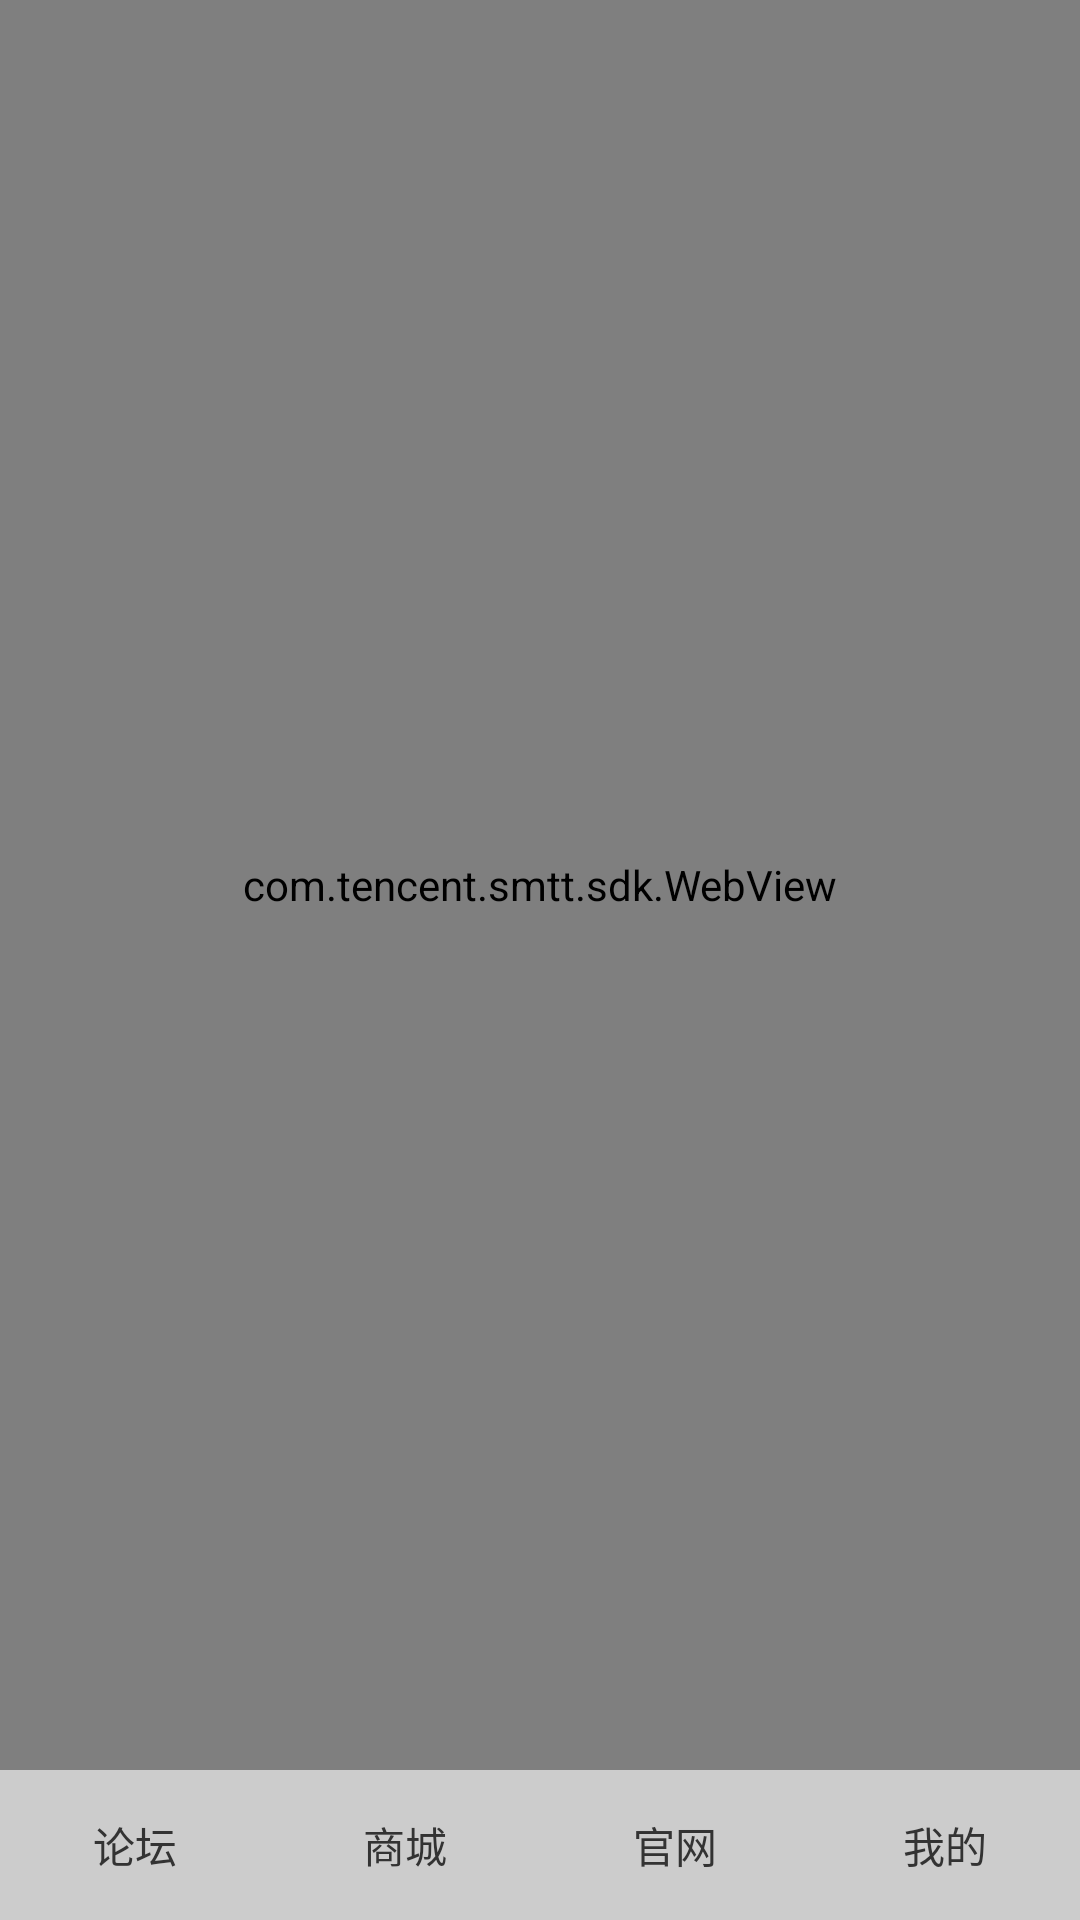

Android layout source for this screen:
<!-- AndroidManifest.xml: fallback theme Theme.MaterialComponents.DayNight.NoActionBar -->
<!-- res/layout/activity_guanwang.xml -->
<?xml version="1.0" encoding="utf-8"?>
<LinearLayout xmlns:android="http://schemas.android.com/apk/res/android"
    xmlns:tools="http://schemas.android.com/tools"
    android:id="@+id/activity_guanwang"
    android:layout_width="match_parent"
    android:layout_height="match_parent"
    tools:context="com.dgkj.tianmi.view.GuanwangActivity"
    android:orientation="vertical">
    <com.tencent.smtt.sdk.WebView
        android:id="@+id/webview"
        android:layout_width="match_parent"
        android:layout_height="wrap_content"
        android:layout_weight="1"></com.tencent.smtt.sdk.WebView>
    <include layout="@layout/footer_layout"
        android:id="@+id/footer"/>

</LinearLayout>
<!-- res/layout/footer_layout.xml (included above) -->
<?xml version="1.0" encoding="utf-8"?>
<LinearLayout xmlns:android="http://schemas.android.com/apk/res/android"
    android:layout_width="match_parent"
    android:layout_height="wrap_content">
    <RadioGroup
        android:id="@+id/rg_bottom"
        android:layout_width="match_parent"
        android:layout_height="50dp"
        android:orientation="horizontal"
        android:background="#ccc"
        >
        <RadioButton
            android:id="@+id/rb_luntan"
            android:layout_width="0dp"
            android:layout_height="match_parent"
            android:layout_weight="1"
            android:button="@null"
            android:text="论坛"
            android:textColor="@drawable/bottom_textcolor"
            android:gravity="center"/>
        <RadioButton
            android:id="@+id/rb_shangcheng"
            android:layout_width="0dp"
            android:layout_height="match_parent"
            android:layout_weight="1"
            android:button="@null"
            android:text="商城"
            android:textColor="@drawable/bottom_textcolor"
            android:gravity="center"/>
        <RadioButton
            android:id="@+id/rb_guanwang"
            android:layout_width="0dp"
            android:layout_height="match_parent"
            android:layout_weight="1"
            android:button="@null"
            android:text="官网"
            android:textColor="@drawable/bottom_textcolor"
            android:gravity="center"/>
        <RadioButton
            android:id="@+id/rb_mine"
            android:layout_width="0dp"
            android:layout_height="match_parent"
            android:layout_weight="1"
            android:button="@null"
            android:text="我的"
            android:textColor="@drawable/bottom_textcolor"
            android:gravity="center"/>
    </RadioGroup>
</LinearLayout>
<!-- resources referenced by this layout -->
<resources>
  <!-- drawable bottom_textcolor (drawable) -->
  <?xml version="1.0" encoding="utf-8"?>
  <selector xmlns:android="http://schemas.android.com/apk/res/android">
      <item android:state_checked="true" android:color="#35b3f6"/>
      <item android:state_checked="false" android:color="#333"/>
  
  </selector>
</resources>
